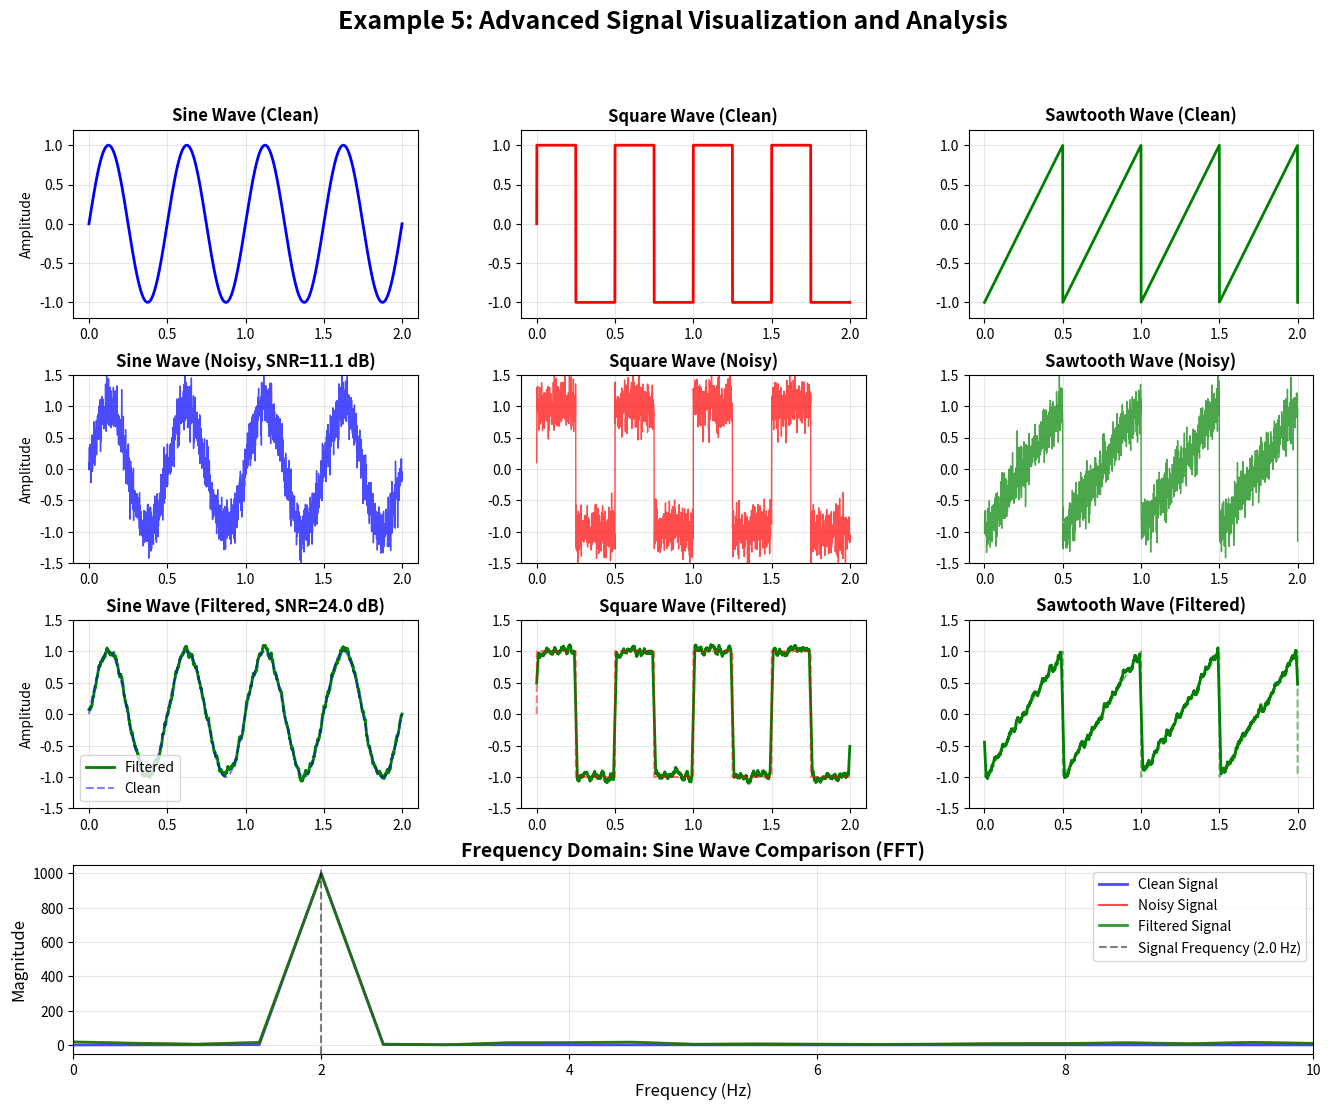

Write Python code to recreate this figure.
"""
Example 5: Advanced Signal Visualization and Analysis

This example demonstrates advanced signal processing and visualization techniques:
- Multiple signal types (sine, square, sawtooth) with noise
- Combined time-domain and frequency-domain visualization
- Signal statistics and analysis
- Configurable parameters for easy experimentation
- Export capabilities for saving plots

Learning Objectives:
- Work with multiple signal types simultaneously
- Advanced matplotlib visualization techniques
- Signal statistics calculation
- Export plots to files
"""

import numpy as np
import matplotlib.pyplot as plt
import os

# ============================================================================
# CONFIGURABLE PARAMETERS - Modify these to experiment with different signals
# ============================================================================
SIGNAL_CONFIG = {
    'frequency': 2.0,      # Hz
    'amplitude': 1.0,      # Signal amplitude
    'duration': 2.0,       # seconds
    'sample_rate': 1000,   # samples per second
    'noise_level': 0.2,    # Standard deviation for noise
    'filter_window': 20,   # Moving average filter window size
}

# ============================================================================
# SIGNAL GENERATION FUNCTIONS
# ============================================================================

def generate_sine_wave(t, frequency, amplitude):
    """Generate a sine wave signal."""
    return amplitude * np.sin(2 * np.pi * frequency * t)

def generate_square_wave(t, frequency, amplitude):
    """Generate a square wave signal using numpy."""
    # Uses sign function on sine wave: positive values become +1, negative become -1
    return amplitude * np.sign(np.sin(2 * np.pi * frequency * t))

def generate_sawtooth_wave(t, frequency, amplitude):
    """Generate a sawtooth wave signal using numpy."""
    # Creates a repeating ramp that linearly increases from -1 to 1, then drops back
    # Uses modulo operation to create periodic waveform
    phase = (2 * np.pi * frequency * t) % (2 * np.pi)
    # Map phase from [0, 2π] to amplitude from [-1, 1]
    return amplitude * (phase / np.pi - 1)

def add_noise(signal, noise_level, seed=42):
    """Add Gaussian noise to a signal."""
    np.random.seed(seed)
    noise = np.random.normal(0, noise_level, len(signal))
    return signal + noise

def apply_filter(signal, window_size):
    """Apply moving average filter to reduce noise."""
    return np.convolve(signal, np.ones(window_size) / window_size, mode='same')

def calculate_snr(signal, noise):
    """Calculate Signal-to-Noise Ratio in dB."""
    signal_power = np.mean(signal ** 2)
    noise_power = np.mean(noise ** 2)
    if noise_power > 0:
        return 10 * np.log10(signal_power / noise_power)
    return np.inf

def calculate_statistics(signal, name):
    """Calculate and print signal statistics."""
    stats = {
        'mean': np.mean(signal),
        'std': np.std(signal),
        'min': np.min(signal),
        'max': np.max(signal),
        'rms': np.sqrt(np.mean(signal ** 2)),
    }
    print(f"\n{name} Statistics:")
    print(f"  Mean: {stats['mean']:.4f}")
    print(f"  Std Dev: {stats['std']:.4f}")
    print(f"  Min: {stats['min']:.4f}")
    print(f"  Max: {stats['max']:.4f}")
    print(f"  RMS: {stats['rms']:.4f}")
    return stats

# ============================================================================
# MAIN SCRIPT
# ============================================================================

def main():
    # Extract parameters
    freq = SIGNAL_CONFIG['frequency']
    amp = SIGNAL_CONFIG['amplitude']
    duration = SIGNAL_CONFIG['duration']
    sample_rate = SIGNAL_CONFIG['sample_rate']
    noise_level = SIGNAL_CONFIG['noise_level']
    filter_window = SIGNAL_CONFIG['filter_window']
    
    # Generate time array
    t = np.linspace(0, duration, int(sample_rate * duration))
    n_samples = len(t)
    
    # Generate clean signals
    clean_sine = generate_sine_wave(t, freq, amp)
    clean_square = generate_square_wave(t, freq, amp)
    clean_sawtooth = generate_sawtooth_wave(t, freq, amp)
    
    # Add noise to signals
    noisy_sine = add_noise(clean_sine, noise_level)
    noisy_square = add_noise(clean_square, noise_level)
    noisy_sawtooth = add_noise(clean_sawtooth, noise_level)
    
    # Apply filtering
    filtered_sine = apply_filter(noisy_sine, filter_window)
    filtered_square = apply_filter(noisy_square, filter_window)
    filtered_sawtooth = apply_filter(noisy_sawtooth, filter_window)
    
    # Frequency domain analysis
    freqs = np.fft.fftfreq(n_samples, 1/sample_rate)
    positive_freq_idx = freqs >= 0
    freqs_positive = freqs[positive_freq_idx]
    
    # Compute FFT for sine wave signals
    clean_sine_fft = np.abs(np.fft.fft(clean_sine))
    noisy_sine_fft = np.abs(np.fft.fft(noisy_sine))
    filtered_sine_fft = np.abs(np.fft.fft(filtered_sine))
    
    # Calculate SNR
    noise_sine = noisy_sine - clean_sine
    noise_filtered_sine = filtered_sine - clean_sine
    snr_noisy = calculate_snr(clean_sine, noise_sine)
    snr_filtered = calculate_snr(clean_sine, noise_filtered_sine)
    
    # Create comprehensive visualization
    fig = plt.figure(figsize=(16, 12))
    gs = fig.add_gridspec(4, 3, hspace=0.3, wspace=0.3)
    fig.suptitle('Example 5: Advanced Signal Visualization and Analysis', 
                 fontsize=18, fontweight='bold')
    
    # Time domain plots - Row 1: Clean signals
    ax1 = fig.add_subplot(gs[0, 0])
    ax1.plot(t, clean_sine, 'b-', linewidth=2)
    ax1.set_title('Sine Wave (Clean)', fontweight='bold')
    ax1.set_ylabel('Amplitude')
    ax1.grid(True, alpha=0.3)
    ax1.set_ylim([-1.2*amp, 1.2*amp])
    
    ax2 = fig.add_subplot(gs[0, 1])
    ax2.plot(t, clean_square, 'r-', linewidth=2)
    ax2.set_title('Square Wave (Clean)', fontweight='bold')
    ax2.grid(True, alpha=0.3)
    ax2.set_ylim([-1.2*amp, 1.2*amp])
    
    ax3 = fig.add_subplot(gs[0, 2])
    ax3.plot(t, clean_sawtooth, 'g-', linewidth=2)
    ax3.set_title('Sawtooth Wave (Clean)', fontweight='bold')
    ax3.grid(True, alpha=0.3)
    ax3.set_ylim([-1.2*amp, 1.2*amp])
    
    # Time domain plots - Row 2: Noisy signals
    ax4 = fig.add_subplot(gs[1, 0])
    ax4.plot(t, noisy_sine, 'b-', linewidth=1, alpha=0.7)
    ax4.set_title(f'Sine Wave (Noisy, SNR={snr_noisy:.1f} dB)', fontweight='bold')
    ax4.set_ylabel('Amplitude')
    ax4.grid(True, alpha=0.3)
    ax4.set_ylim([-1.5*amp, 1.5*amp])
    
    ax5 = fig.add_subplot(gs[1, 1])
    ax5.plot(t, noisy_square, 'r-', linewidth=1, alpha=0.7)
    ax5.set_title('Square Wave (Noisy)', fontweight='bold')
    ax5.grid(True, alpha=0.3)
    ax5.set_ylim([-1.5*amp, 1.5*amp])
    
    ax6 = fig.add_subplot(gs[1, 2])
    ax6.plot(t, noisy_sawtooth, 'g-', linewidth=1, alpha=0.7)
    ax6.set_title('Sawtooth Wave (Noisy)', fontweight='bold')
    ax6.grid(True, alpha=0.3)
    ax6.set_ylim([-1.5*amp, 1.5*amp])
    
    # Time domain plots - Row 3: Filtered signals
    ax7 = fig.add_subplot(gs[2, 0])
    ax7.plot(t, filtered_sine, 'g-', linewidth=2, label='Filtered')
    ax7.plot(t, clean_sine, 'b--', linewidth=1.5, alpha=0.5, label='Clean')
    ax7.set_title(f'Sine Wave (Filtered, SNR={snr_filtered:.1f} dB)', fontweight='bold')
    ax7.set_ylabel('Amplitude')
    ax7.legend()
    ax7.grid(True, alpha=0.3)
    ax7.set_ylim([-1.5*amp, 1.5*amp])
    
    ax8 = fig.add_subplot(gs[2, 1])
    ax8.plot(t, filtered_square, 'g-', linewidth=2)
    ax8.plot(t, clean_square, 'r--', linewidth=1.5, alpha=0.5)
    ax8.set_title('Square Wave (Filtered)', fontweight='bold')
    ax8.grid(True, alpha=0.3)
    ax8.set_ylim([-1.5*amp, 1.5*amp])
    
    ax9 = fig.add_subplot(gs[2, 2])
    ax9.plot(t, filtered_sawtooth, 'g-', linewidth=2)
    ax9.plot(t, clean_sawtooth, 'g--', linewidth=1.5, alpha=0.5)
    ax9.set_title('Sawtooth Wave (Filtered)', fontweight='bold')
    ax9.grid(True, alpha=0.3)
    ax9.set_ylim([-1.5*amp, 1.5*amp])
    
    # Frequency domain plot - Row 4: FFT comparison
    ax10 = fig.add_subplot(gs[3, :])
    ax10.plot(freqs_positive, clean_sine_fft[positive_freq_idx], 'b-', 
              linewidth=2, label='Clean Signal', alpha=0.7)
    ax10.plot(freqs_positive, noisy_sine_fft[positive_freq_idx], 'r-', 
              linewidth=1.5, label='Noisy Signal', alpha=0.7)
    ax10.plot(freqs_positive, filtered_sine_fft[positive_freq_idx], 'g-', 
              linewidth=2, label='Filtered Signal', alpha=0.8)
    ax10.set_xlabel('Frequency (Hz)', fontsize=12)
    ax10.set_ylabel('Magnitude', fontsize=12)
    ax10.set_title('Frequency Domain: Sine Wave Comparison (FFT)', 
                   fontsize=14, fontweight='bold')
    ax10.legend(fontsize=10)
    ax10.grid(True, alpha=0.3)
    ax10.set_xlim([0, 10])
    ax10.axvline(x=freq, color='k', linestyle='--', alpha=0.5, 
                 label=f'Signal Frequency ({freq} Hz)')
    ax10.legend()
    
    plt.show()
    
    # Print statistics
    print("=" * 60)
    print("SIGNAL ANALYSIS RESULTS")
    print("=" * 60)
    print(f"\nConfiguration:")
    print(f"  Frequency: {freq} Hz")
    print(f"  Amplitude: {amp}")
    print(f"  Duration: {duration} seconds")
    print(f"  Sample Rate: {sample_rate} Hz")
    print(f"  Noise Level: {noise_level}")
    print(f"  Filter Window: {filter_window} samples")
    
    print(f"\nSignal-to-Noise Ratio:")
    print(f"  Noisy Signal SNR: {snr_noisy:.2f} dB")
    print(f"  Filtered Signal SNR: {snr_filtered:.2f} dB")
    print(f"  SNR Improvement: {snr_filtered - snr_noisy:.2f} dB")
    
    # Calculate statistics for each signal type
    calculate_statistics(clean_sine, "Clean Sine Wave")
    calculate_statistics(noisy_sine, "Noisy Sine Wave")
    calculate_statistics(filtered_sine, "Filtered Sine Wave")
    
    # Export option (commented out by default)
    # Uncomment the following lines to save the plot
    # output_dir = "output"
    # os.makedirs(output_dir, exist_ok=True)
    # output_path = os.path.join(output_dir, "example5_signal_analysis.png")
    # fig.savefig(output_path, dpi=300, bbox_inches='tight')
    # print(f"\nPlot saved to: {output_path}")

if __name__ == "__main__":
    main()

